Run: headless pygame with SDL's dummy video driver; simulated clock (each Clock.tick advances the game by its frame time, no real sleeping); random seed 0; keys injected as events and as key.get_pressed() state; no mouse input.
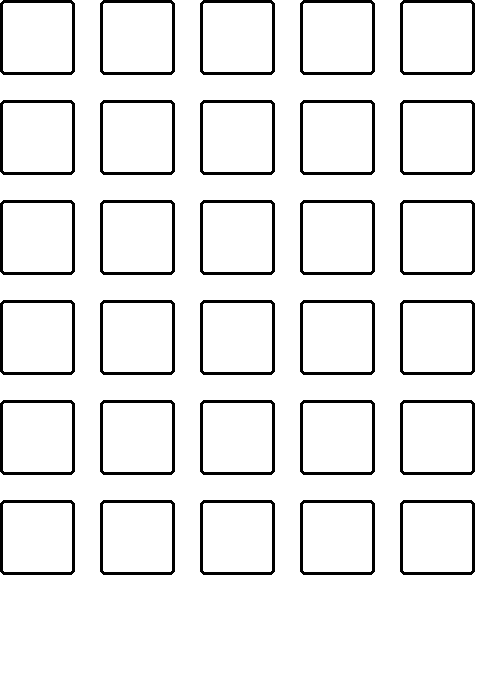
Frame 1 of 4 · flips 1–60 · no input
Frame 2 of 4 · flips 61–180 · tapped SPACE, RETURN · held RIGHT (→), D · screen unchanged from frame 1, image omitted
Frame 3 of 4 · flips 181–300 · held DOWN (↓), S · screen unchanged from frame 2, image omitted
Frame 4 of 4 · flips 301–420 · held LEFT (←), A, UP (↑), W · screen unchanged from frame 3, image omitted

The pygame program that drew these frames:

import pygame

pygame.init()

white = (255, 255, 255)
black = (0, 0, 0)
    
fps = 60
timer = pygame.time.Clock()

class Tela():

    def __init__(self):
        self.WIDTH = 500
        self.HEIGHT = 700
        self.screen = pygame.display.set_mode([self.WIDTH, self.HEIGHT])  # A tela é definida aqui
        pygame.display.set_caption("Palavreado")
        self.board = [[" ", " ", " ", " ", " "],
                      [" ", " ", " ", " ", " "],
                      [" ", " ", " ", " ", " "],
                      [" ", " ", " ", " ", " "],
                      [" ", " ", " ", " ", " "],
                      [" ", " ", " ", " ", " "]]
        

    def produzirTela(self): # aparece tela
        self.screen.fill(white)

    def produzirMatriz(self): # cria a matriz das palavras
        for col in range(0, 5):
            for row in range(0, 6):
                pygame.draw.rect(self.screen, black, [col * 100, row * 100, 75, 75], 3, 5)


tela = Tela()

running = True
while running:
    timer.tick(fps)
    tela.produzirTela()
    tela.produzirMatriz()

    for event in pygame.event.get():
        if event.type == pygame.QUIT:
            running = False

    pygame.display.flip()

pygame.quit()
